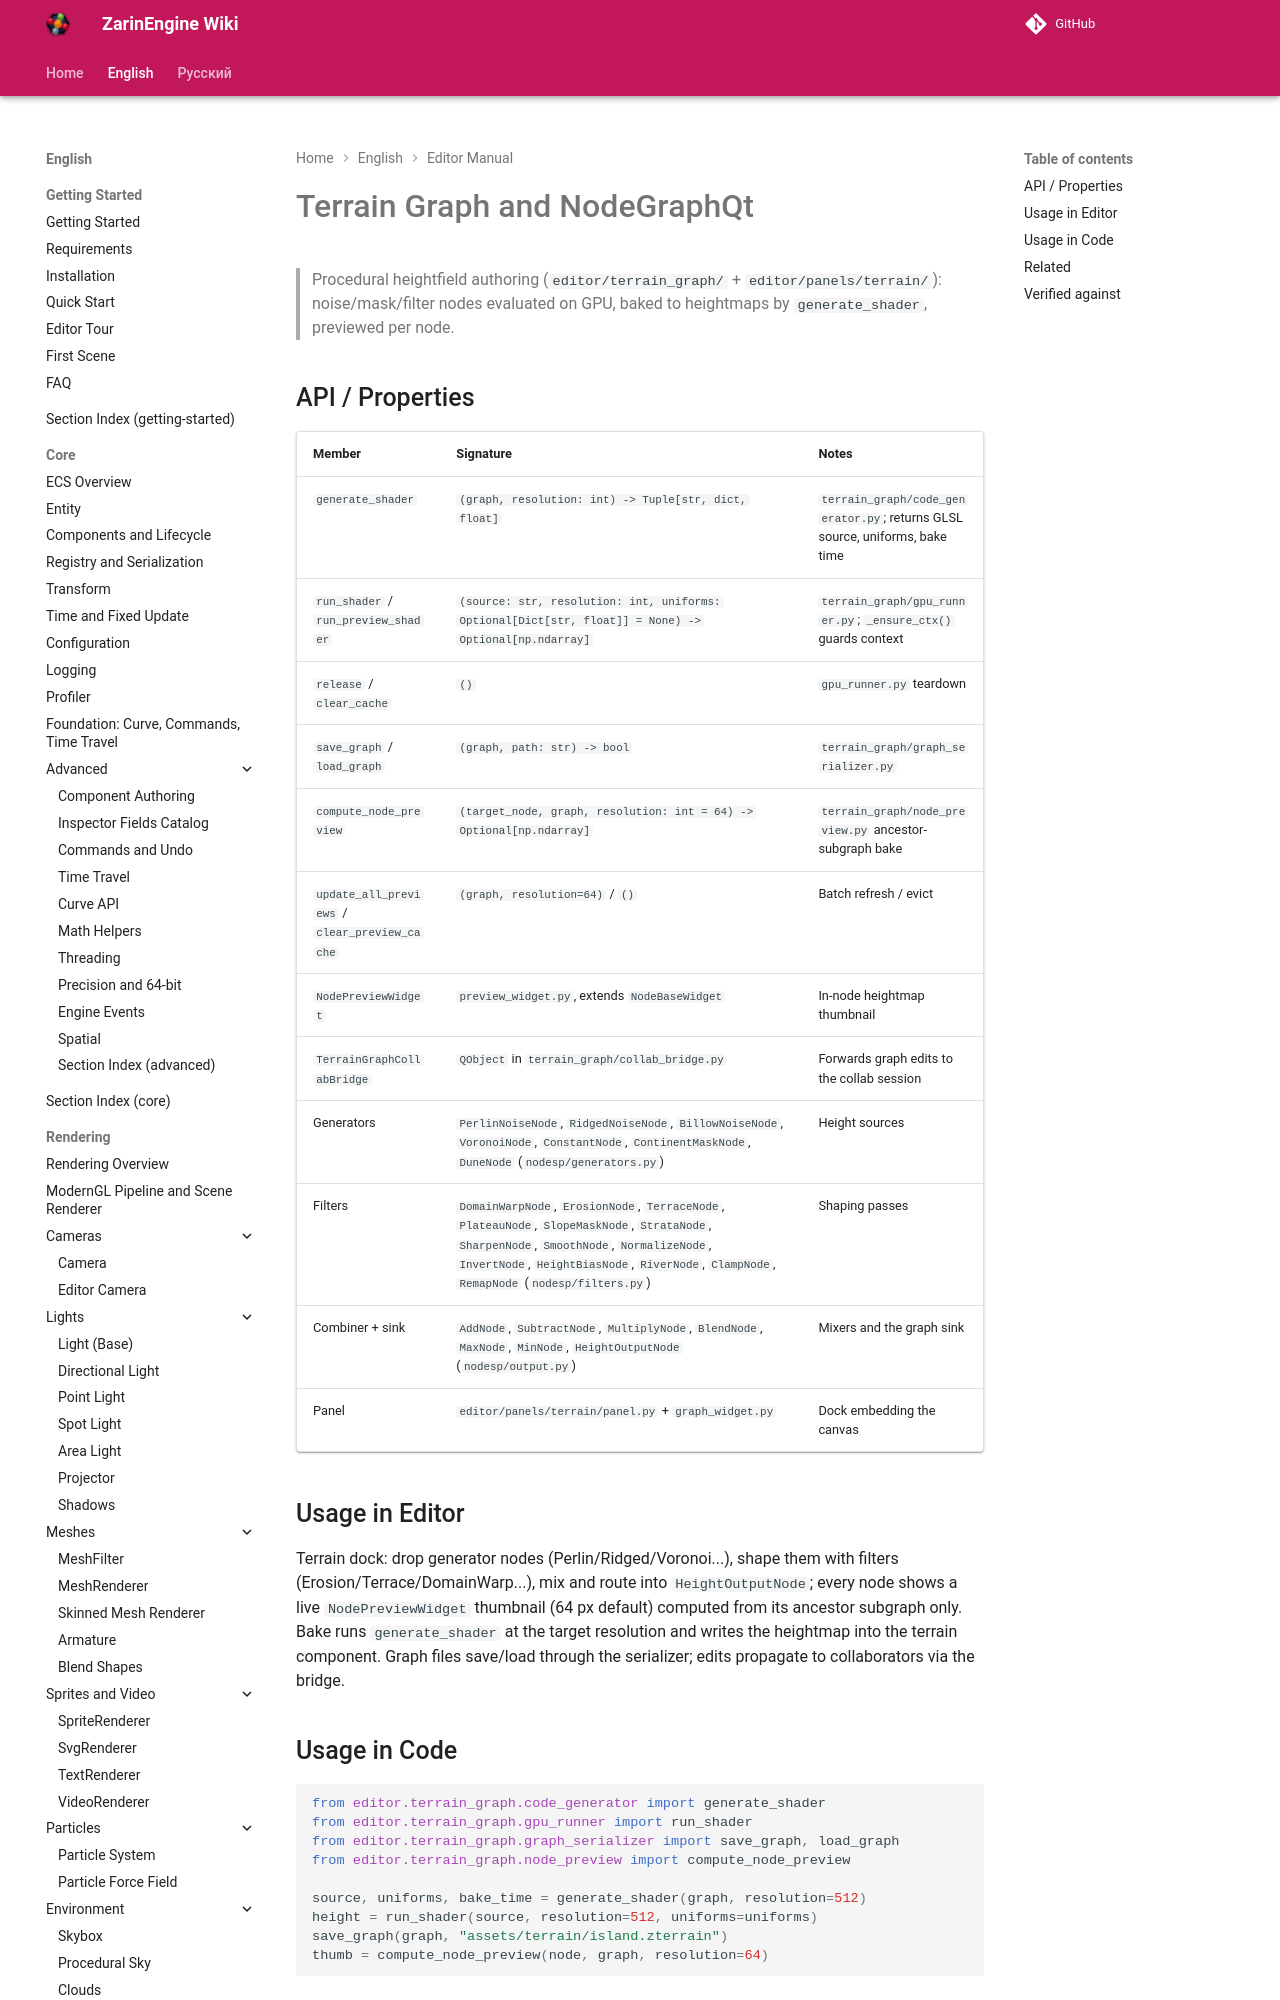

repository: EgorKonstrukt/ZarinEngineWiki · page: en/editor/terrain-node-graph/index.html · generator: mkdocs

# Terrain Graph and NodeGraphQt

> Procedural heightfield authoring (`editor/terrain_graph/` + `editor/panels/terrain/`): noise/mask/filter nodes evaluated on GPU, baked to heightmaps by `generate_shader`, previewed per node.
